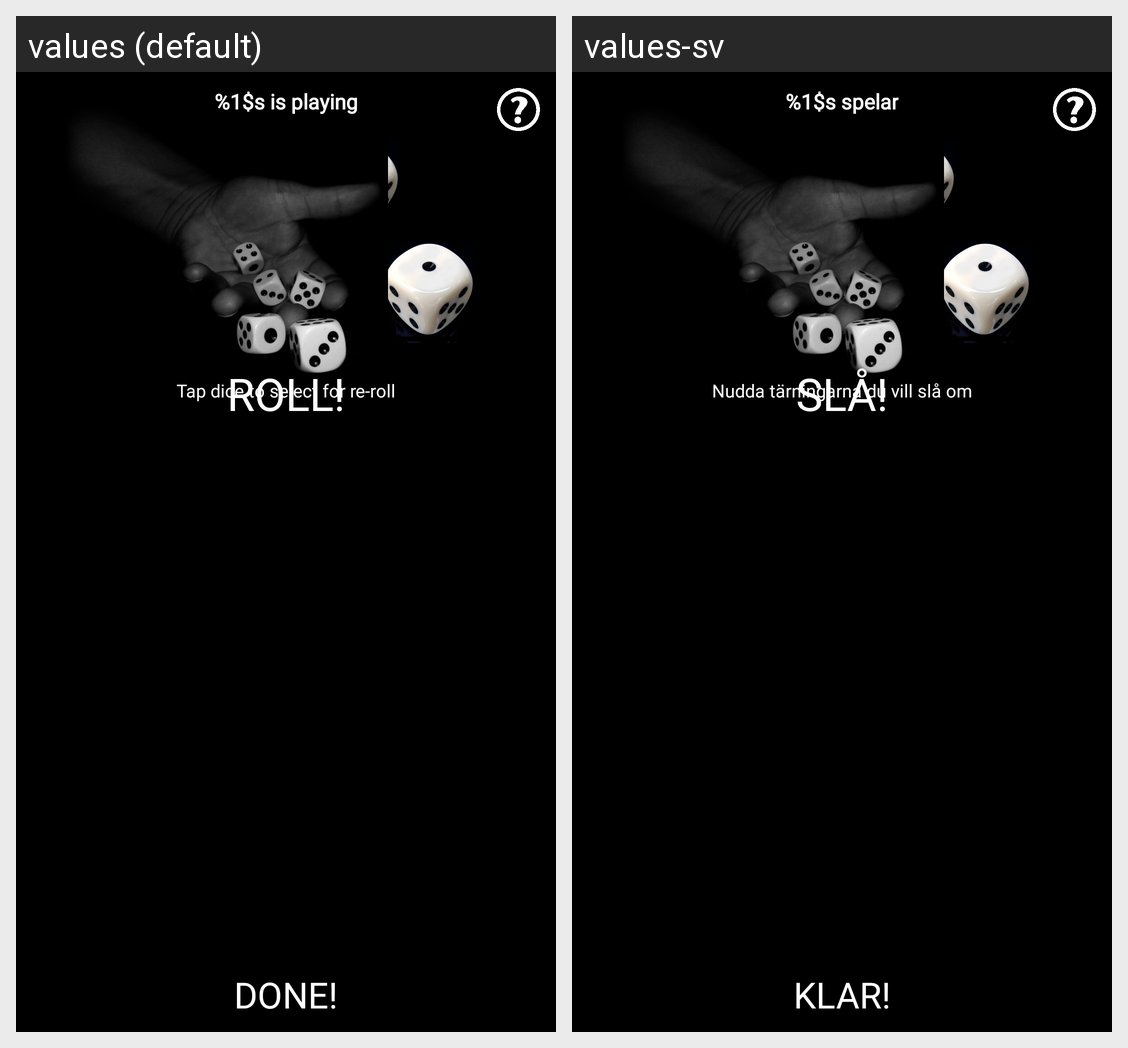

Translations of the strings shown on this Android screen, per locale in the grid:
Android screen res/layout/activity_game_play.xml rendered under 2 locales, left to right: values (default), values-sv. Device: Nexus 5 (rendered at 1080×1920; each locale shown at half size, 540×960, under a caption strip naming it); theme AppFullScreenTheme.
Strings drawn on this screen, with the default value and each locale's value (text and hints the layout hard-codes, and strings that could not be matched under every locale, appear in the picture but are not listed):

whoIsPlaying
  values: %1$s is playing
  values-sv: %1$s spelar

tap_die_to_reroll
  values: Tap dice to select for re-roll
  values-sv: Nudda tärningarna du vill slå om

roll_dice
  values: Roll!
  values-sv: Slå!

done
  values: Done!
  values-sv: Klar!
